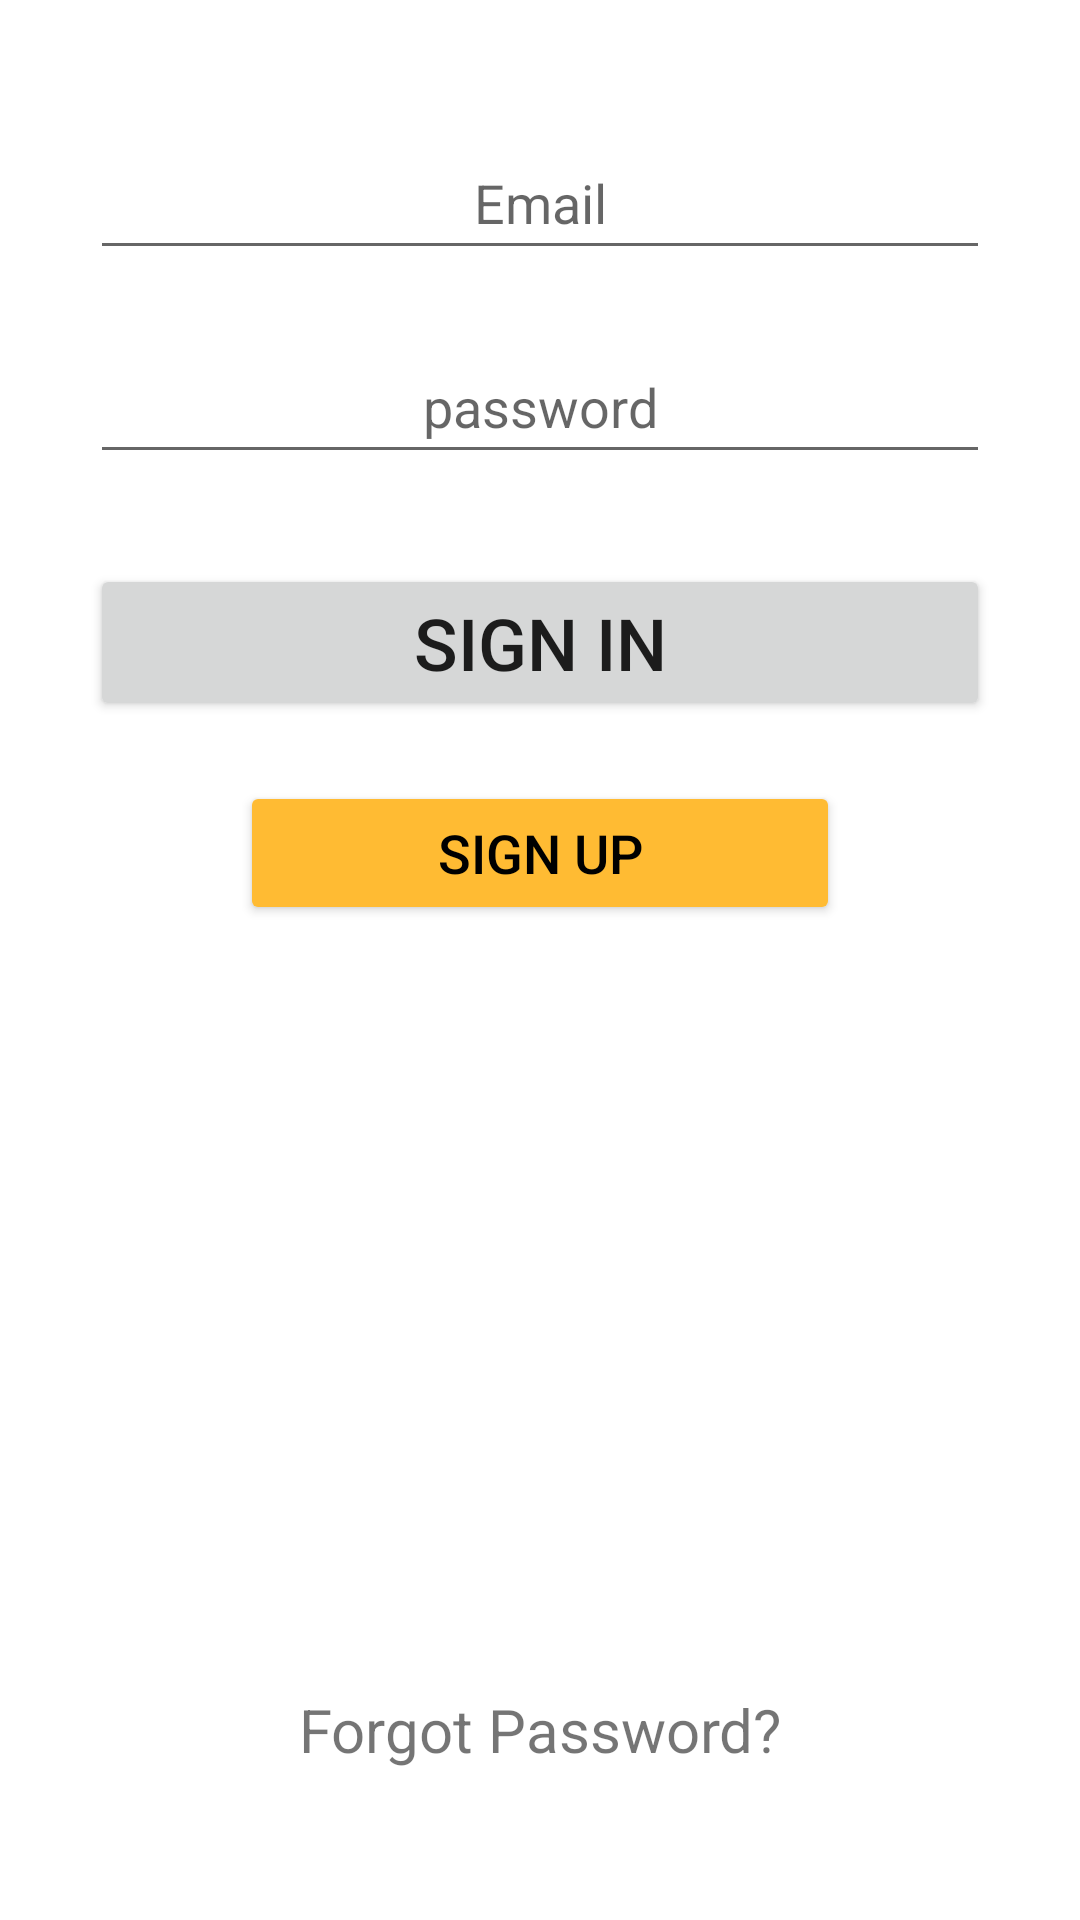

Here is an Android app screen rendered from its layout file. Give the layout XML and the strings, colors and styles it references.
<!-- AndroidManifest.xml: application theme Theme.Icanmart -->
<!-- res/layout/activity_login.xml -->
<?xml version="1.0" encoding="utf-8"?>
<androidx.constraintlayout.widget.ConstraintLayout xmlns:android="http://schemas.android.com/apk/res/android"
        xmlns:tools="http://schemas.android.com/tools"
        xmlns:app="http://schemas.android.com/apk/res-auto"
        android:layout_width="match_parent"
        android:layout_height="match_parent"
        tools:context=".MyLoginActivity">

    <ImageView
            android:layout_width="wrap_content"
            android:layout_height="wrap_content"
            tools:srcCompat="@tools:sample/avatars"
            android:id="@+id/ivProfile_Login"
            app:layout_constraintTop_toTopOf="parent"
            app:layout_constraintStart_toStartOf="parent"
            android:layout_marginTop="17dp"
            app:layout_constraintEnd_toEndOf="parent" />

    <EditText
            android:layout_width="300dp"
            android:layout_height="wrap_content"
            android:inputType="textEmailAddress"
            android:ems="10"
            android:id="@+id/etEmail_Login"
            android:hint="Email"
            android:gravity="center|center_horizontal"
            app:layout_constraintStart_toStartOf="parent"
            app:layout_constraintHorizontal_bias="0.5"
            app:layout_constraintEnd_toEndOf="parent"
            android:layout_marginTop="25dp"
            app:layout_constraintTop_toBottomOf="@+id/ivProfile_Login"
            android:minHeight="48dp" />

    <EditText
            android:layout_width="300dp"
            android:layout_height="wrap_content"
            android:inputType="text|textPassword"
            android:ems="10"
            android:id="@+id/etPassword_Login"
            android:hint="password"
            android:layout_marginTop="20dp"
            app:layout_constraintTop_toBottomOf="@+id/etEmail_Login"
            app:layout_constraintStart_toStartOf="parent"
            app:layout_constraintEnd_toEndOf="parent"
            android:gravity="center|center_horizontal"
            android:minHeight="48dp" />

    <Button
            android:text="Sign In"
            android:layout_width="300dp"
            android:layout_height="wrap_content"
            android:id="@+id/btnSignin_Login"
            android:textSize="24sp"
            app:layout_constraintStart_toStartOf="parent"
            app:layout_constraintHorizontal_bias="0.5"
            app:layout_constraintEnd_toEndOf="parent"
            android:layout_marginTop="30dp"
            app:layout_constraintTop_toBottomOf="@+id/etPassword_Login" />

    <Button
            android:text="Sign Up"
            android:layout_width="200dp"
            android:layout_height="wrap_content"
            android:id="@+id/btnSignup_Login"
            android:textSize="18sp"
            app:layout_constraintStart_toStartOf="parent"
            app:layout_constraintHorizontal_bias="0.5"
            app:layout_constraintEnd_toEndOf="parent"
            app:layout_constraintTop_toBottomOf="@+id/btnSignin_Login"
            android:layout_marginTop="20dp"
            app:backgroundTint="@android:color/holo_orange_light"
            android:textColor="@android:color/black" />

    <TextView
            android:text="Forgot Password?"
            android:layout_width="wrap_content"
            android:layout_height="wrap_content"
            android:id="@+id/btnForgot_Login"
            app:layout_constraintStart_toStartOf="parent"
            app:layout_constraintHorizontal_bias="0.5"
            app:layout_constraintEnd_toEndOf="parent"
            app:layout_constraintBottom_toBottomOf="parent"
            android:layout_marginBottom="50dp"
            android:textSize="20sp" />
</androidx.constraintlayout.widget.ConstraintLayout>
<!-- resources referenced by this layout -->
<resources>
  <style name="Theme.Icanmart" parent="Theme.MaterialComponents.DayNight.DarkActionBar">
          
          <item name="colorPrimary">#C01430</item>
          <item name="colorPrimaryVariant">#C01430</item>
          <item name="colorOnPrimary">@color/white</item>
          
          <item name="colorSecondary">@color/teal_200</item>
          <item name="colorSecondaryVariant">@color/teal_700</item>
          <item name="colorOnSecondary">@color/black</item>
          
          <item name="android:statusBarColor" tools:targetApi="l">?attr/colorPrimaryVariant</item>
          
      </style>
  <color name="white">#FFFFFFFF</color>
  <color name="teal_200">#FF03DAC5</color>
  <color name="teal_700">#FF018786</color>
  <color name="black">#FF000000</color>
</resources>
